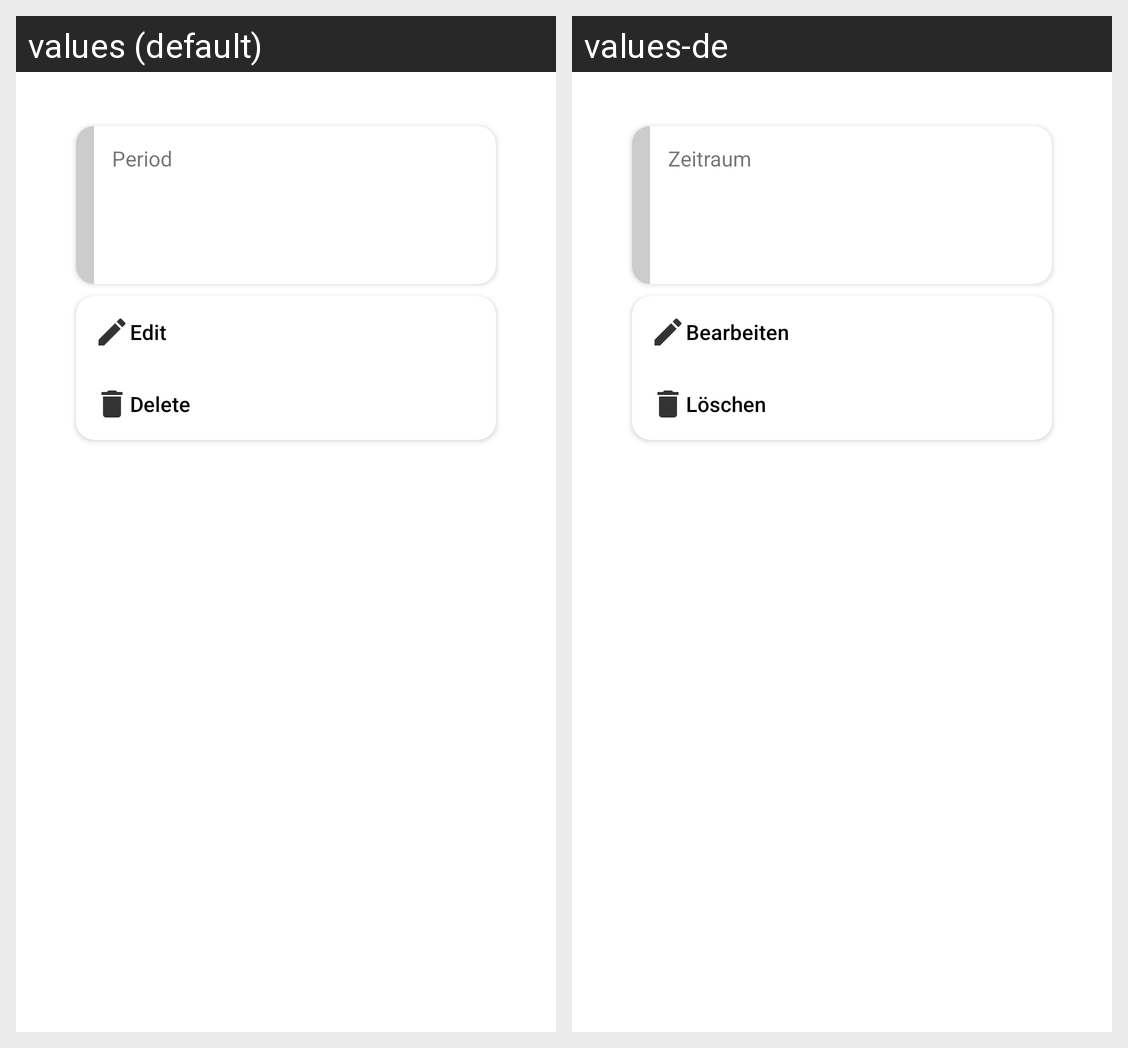

Here is an Android app screen in its default locale and in the app's own translations. Write out the translated-string differences for the strings that appear on this screen.
Android screen res/layout/dialog_time_table_slot_details.xml rendered under 2 locales, left to right: values (default), values-de. Device: Nexus 5 (rendered at 1080×1920; each locale shown at half size, 540×960, under a caption strip naming it); theme Theme.HuelsseGymnasiumApp.
Strings drawn on this screen, with the default value and each locale's value (text and hints the layout hard-codes, and strings that could not be matched under every locale, appear in the picture but are not listed):

input_widget_time_period_title
  values: Period
  values-de: Zeitraum

context_menu_edit
  values: Edit
  values-de: Bearbeiten

context_menu_delete
  values: Delete
  values-de: Löschen
